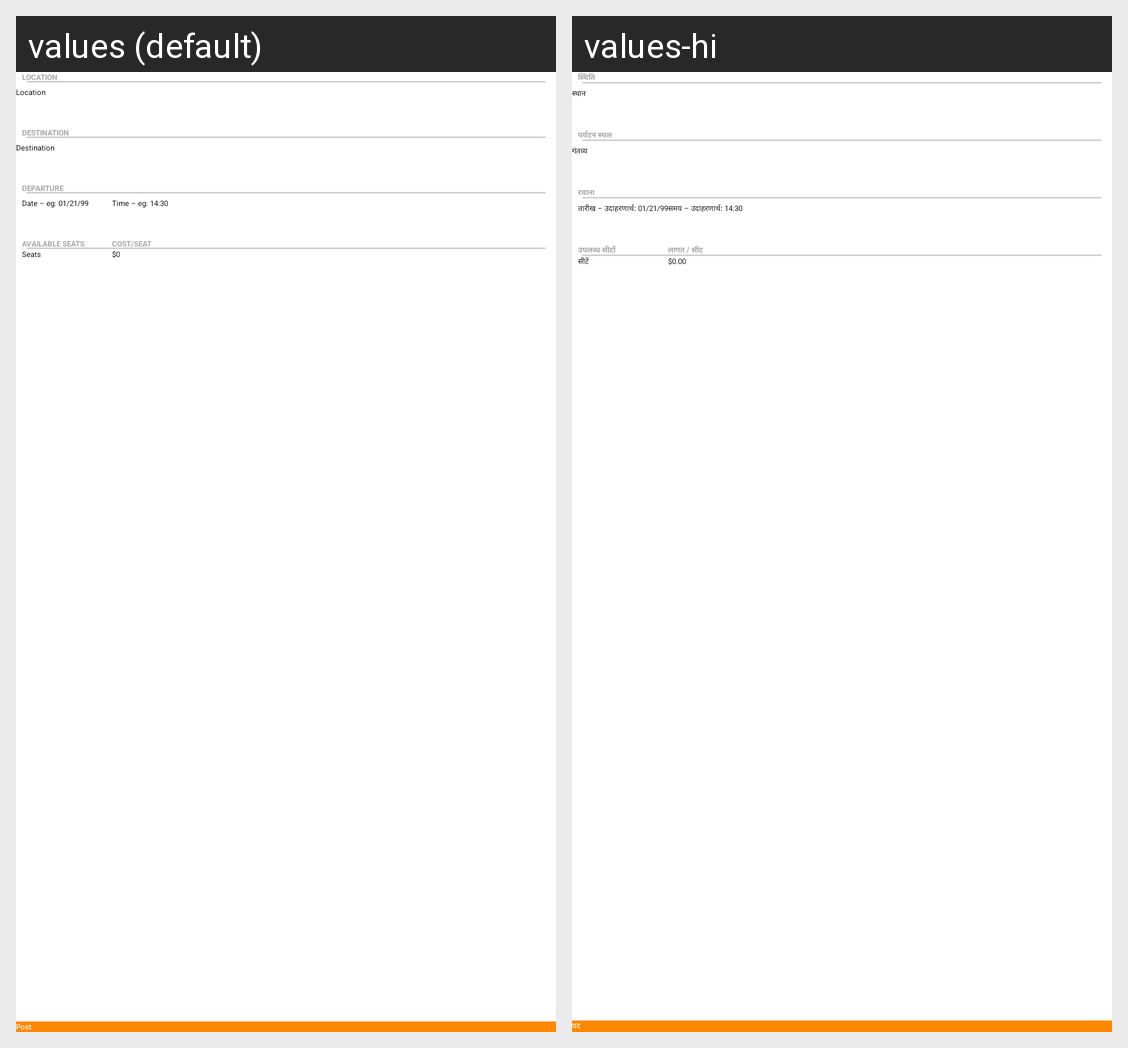

The same Android screen rendered under two of its app's locales, left to right. List the strings drawn on it with the default value and each locale's translation.
Android screen res/layout/new_ride_offer.xml rendered under 2 locales, left to right: values (default), values-hi. Device: Nexus 5 (rendered at 1080×1920; each locale shown at half size, 540×960, under a caption strip naming it); theme Theme.Example.
Strings drawn on this screen, with the default value and each locale's value (text and hints the layout hard-codes, and strings that could not be matched under every locale, appear in the picture but are not listed):

location_upper
  values: LOCATION
  values-hi: स्थिति

destination
  values: Destination
  values-hi: गंतव्य

seats
  values: Seats
  values-hi: सीटें

zero_currency
  values: $0
  values-hi: $0.00

location
  values: Location
  values-hi: स्थान

destination_upper
  values: DESTINATION
  values-hi: पर्यटन स्थल

date_time_departure_upper
  values: DEPARTURE
  values-hi: रवाना

date
  values: Date – eg: 01/21/99
  values-hi: तारीख – उदाहरणार्थ: 01/21/99

available_seats_upper
  values: AVAILABLE SEATS
  values-hi: उपलब्ध सीटों

time_pickup
  values: Time – eg: 14:30
  values-hi: समय – उदाहरणार्थ: 14:30

cost_per_seat_upper
  values: COST/SEAT
  values-hi: लागत / सीट
